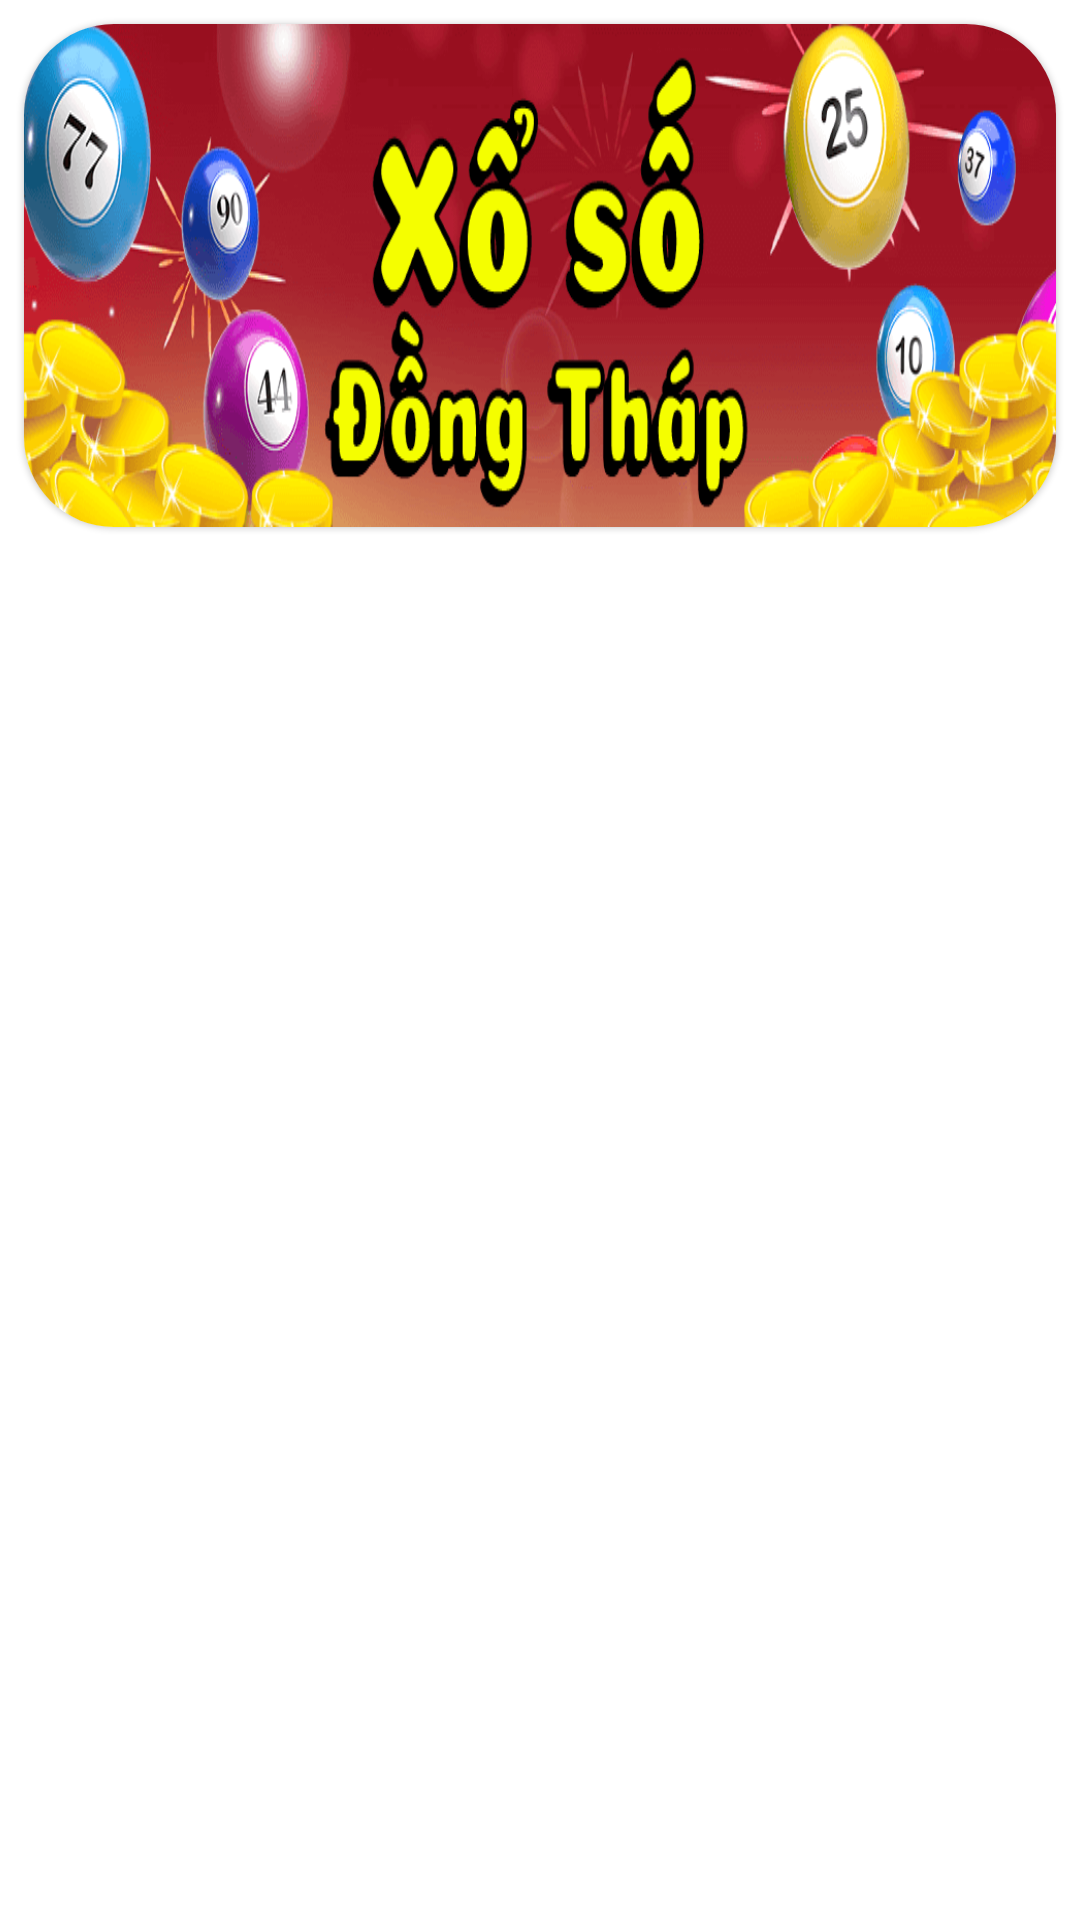

Write the Android layout XML for this screen, with the resource values it uses.
<!-- AndroidManifest.xml: application theme Theme.XổSốĐồngTháp -->
<!-- res/layout/fragment_details.xml -->
<?xml version="1.0" encoding="utf-8"?>
<androidx.constraintlayout.widget.ConstraintLayout xmlns:android="http://schemas.android.com/apk/res/android"
    xmlns:app="http://schemas.android.com/apk/res-auto"
    xmlns:tools="http://schemas.android.com/tools"
    android:layout_width="match_parent"
    tools:background="@drawable/bg"
    android:layout_height="match_parent" >

    <androidx.core.widget.NestedScrollView
        android:layout_width="match_parent"
        android:layout_height="match_parent"
        app:layout_constraintEnd_toEndOf="parent"
        app:layout_constraintStart_toStartOf="parent"
        app:layout_constraintTop_toTopOf="parent">

        <androidx.constraintlayout.widget.ConstraintLayout
            android:layout_width="match_parent"
            android:layout_height="match_parent">

            <com.google.android.material.card.MaterialCardView
                android:id="@+id/materialCardView4"
                android:layout_width="match_parent"
                android:layout_height="0dp"
                android:layout_margin="8dp"
                app:cardCornerRadius="30dp"
                app:layout_constraintDimensionRatio="1024:500"
                app:layout_constraintEnd_toEndOf="parent"
                app:layout_constraintStart_toStartOf="parent"
                app:layout_constraintTop_toTopOf="parent">

                <View
                    android:id="@+id/banner"
                    android:layout_width="match_parent"
                    android:layout_height="match_parent"
                    android:background="@drawable/navbar" />
            </com.google.android.material.card.MaterialCardView>

            <TextView
                android:id="@+id/textTitle"
                android:layout_width="match_parent"
                android:layout_height="wrap_content"
                android:gravity="center"
                android:padding="16dp"
                android:shadowColor="@color/black"
                android:shadowRadius="5"
                android:maxLines="1"
                android:textColor="@color/white"
                android:textSize="24dp"
                android:textStyle="bold"
                app:layout_constraintTop_toBottomOf="@+id/materialCardView4"
                tools:text="ASDASDASD" />

            <TextView
                android:id="@+id/textContent"
                android:layout_width="match_parent"
                android:layout_height="wrap_content"
                android:gravity="start"
                android:padding="16dp"
                android:shadowColor="@color/black"
                android:shadowRadius="5"
                android:textColor="@color/white"
                android:textSize="15dp"
                android:textStyle="bold"
                app:layout_constraintTop_toBottomOf="@+id/textTitle"
                tools:text="ASDASDASD" />
        </androidx.constraintlayout.widget.ConstraintLayout>
    </androidx.core.widget.NestedScrollView>

</androidx.constraintlayout.widget.ConstraintLayout>
<!-- resources referenced by this layout -->
<resources>
  <color name="black">#FF000000</color>
  <color name="white">#FFFFFFFF</color>
  <!-- drawable bg: png bitmap (drawable, 233227 bytes) -->
  <!-- drawable navbar: png bitmap (drawable, 59932 bytes) -->
  <style name="Theme.XổSốĐồngTháp" parent="Theme.MaterialComponents.DayNight.NoActionBar">
          
          <item name="colorPrimary">@color/purple_500</item>
          <item name="colorPrimaryVariant">@color/purple_700</item>
          <item name="colorOnPrimary">@color/white</item>
          
          <item name="colorSecondary">@color/teal_200</item>
          <item name="colorSecondaryVariant">@color/teal_700</item>
          <item name="colorOnSecondary">@color/black</item>
          
          <item name="android:statusBarColor" tools:targetApi="l">?attr/colorPrimaryVariant</item>
          
          <item name="android:fitsSystemWindows">true</item>
          <item name="android:windowTranslucentStatus">true</item>
          <item name="android:windowTranslucentNavigation">true</item>
      </style>
  <color name="purple_500">#FF6200EE</color>
  <color name="purple_700">#FF3700B3</color>
  <color name="teal_200">#FF03DAC5</color>
  <color name="teal_700">#FF018786</color>
</resources>
